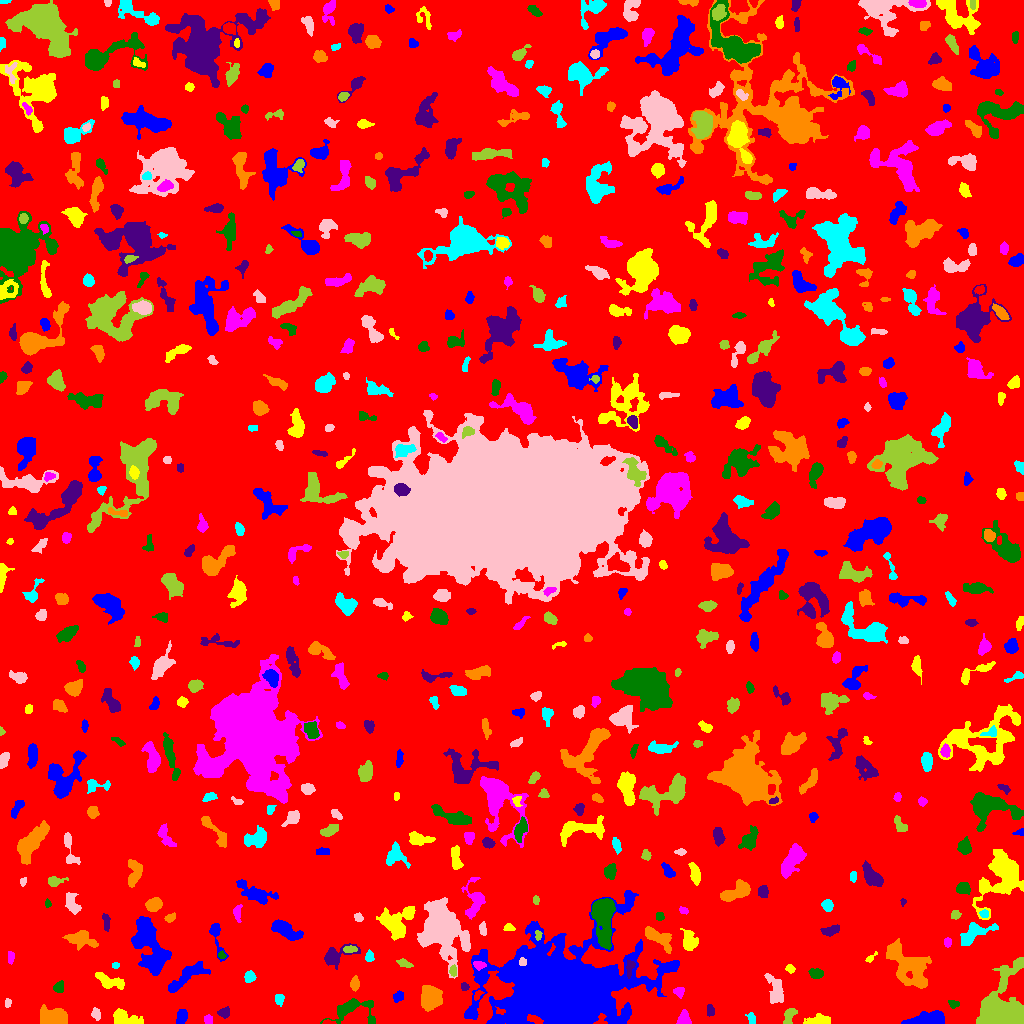

The table this chart was drawn from, first rows:
ID, X, Y, A, B, theta, total_flux, mu_max, mu_median, mu_mean, R_fwhm, R_e, R10, R90, x_start, x_end, y_start, y_end, area, greylevel
0, 518.4, 527.9, 297.2, 292.4, 0.6331, 1104779, 12.0, 1.0, 1.367, 46.12, 220.2, 80.28, 372.9, 0, 1023, 0, 1023, 808027, 1.367
1, 181.5, 6.935, 3.647, 2.416, 1.195, 445.0, 6.0, 3.0, 2.947, 5.262, 3.827, 1.493, 5.971, 176, 187, 0, 14, 151, 6.947
2, 818.8, 2.707, 5.65, 2.293, 0.05731, 989.0, 12.0, 4.0, 4.687, 4.787, 4.029, 1.596, 6.84, 803, 830, 0, 10, 211, 7.687
3, 207.8, 4.043, 2.414, 1.935, -1.294, 162.0, 5.0, 2.0, 2.104, 3.09, 2.706, 0.9772, 4.297, 204, 212, 0, 9, 77, 6.104
4, 352.3, 13.95, 12.16, 6.47, 0.09033, 1103, 7.0, 2.0, 2.27, 4.72, 6.723, 2.394, 10.87, 320, 375, 0, 25, 486, 5.27
5, 709.9, 12.7, 3.084, 1.95, -1.515, 181.0, 3.0, 2.0, 2.08, 4.652, 3.141, 1.382, 4.618, 707, 714, 7, 19, 87, 5.08
6, 53.12, 5.761, 6.549, 3.694, 0.004145, 2264, 12.0, 5.0, 5.241, 8.176, 6.129, 2.523, 9.339, 40, 67, 0, 19, 432, 9.241
7, 751.6, 4.602, 2.841, 1.637, -1.348, 166.0, 5.0, 2.0, 1.908, 3.141, 2.706, 0.9772, 4.222, 745, 755, 0, 11, 87, 5.908
8, 96.25, 9.311, 2.738, 1.914, -1.441, 148.0, 4.0, 1.0, 1.51, 3.827, 2.877, 1.128, 4.583, 91, 100, 3, 16, 98, 7.51
9, 789, 6.815, 4.973, 2.397, 1.13, 383.0, 6.0, 2.0, 2.455, 4.618, 3.868, 1.382, 6.024, 783, 797, 0, 15, 156, 6.455
10, 860.3, 17.51, 11.57, 4.543, -0.00895, 1083, 7.0, 2.0, 2.319, 4.406, 6.817, 2.459, 10.63, 836, 879, 4, 27, 467, 5.319
11, 927.3, 4.177, 10.63, 3.007, 0.1207, 2452, 10.0, 6.0, 5.894, 9.575, 6.699, 2.764, 10.12, 901, 944, 0, 13, 416, 7.894
12, 124.5, 4.748, 7.685, 3.331, -0.2079, 1265, 8.0, 3.0, 3.991, 7.001, 5.352, 2.185, 8.556, 113, 143, 0, 15, 317, 6.991
13, 683.2, 5.395, 3.555, 2.622, 1.285, 329.0, 5.0, 2.0, 2.136, 4.514, 3.656, 1.382, 5.585, 676, 691, 0, 14, 154, 6.136
14, 953.9, 19.86, 2.791, 1.58, -0.2654, 100.0, 3.0, 1.0, 1.266, 3.241, 2.523, 0.9772, 3.909, 948, 959, 15, 23, 79, 5.266
15, 223.6, 10.93, 2.842, 2.412, 0.2926, 283.0, 5.0, 2.0, 2.527, 4.029, 3.241, 1.262, 5.078, 217, 229, 5, 17, 112, 5.527
16, 431.9, 25.72, 5.601, 4.665, 1.342, 2122, 11.0, 4.0, 4.573, 7.024, 6.103, 2.459, 10.25, 421, 442, 12, 38, 464, 7.573
17, 279.3, 24.74, 2.666, 1.921, -1.498, 256.0, 7.0, 2.0, 2.639, 3.241, 2.821, 0.9772, 4.406, 275, 284, 17, 29, 97, 6.639
18, 7.885, 20.52, 2.418, 1.538, 1.424, 113.0, 4.0, 2.0, 1.982, 3.568, 2.459, 0.7979, 3.742, 5, 11, 16, 25, 57, 4.982
19, 999.9, 11.02, 12.49, 9.129, 1.217, 15520, 42.0, 5.0, 9.779, 9.15, 8.759, 3.478, 16.55, 976, 1023, 0, 66, 1587, 12.78
20, 477.8, 28.5, 2.96, 1.656, 0.9071, 176.0, 5.0, 3.0, 2.588, 3.432, 2.706, 0.9772, 4.068, 474, 484, 23, 33, 68, 7.588
21, 397.7, 26.62, 2.806, 1.964, 0.5999, 182.0, 5.0, 2.0, 1.767, 2.764, 2.764, 0.9772, 4.652, 393, 403, 21, 33, 103, 5.767
22, 111.6, 41.7, 8.136, 2.741, -0.2921, 354.0, 4.0, 1.0, 1.204, 5.863, 4.652, 1.784, 7.378, 95, 124, 34, 51, 294, 5.204
23, 679.5, 31.25, 2.425, 2.241, -1.207, 213.0, 6.0, 2.0, 2.173, 3.385, 2.706, 0.9772, 4.478, 673, 684, 25, 36, 98, 8.173
24, 59.92, 36.69, 3.095, 2.115, 1.201, 83.0, 2.0, 1.0, 0.7545, 4.983, 3.385, 1.128, 4.687, 53, 63, 31, 43, 110, 4.755
25, 464.4, 36.82, 2.001, 1.647, -0.3213, 95.0, 4.0, 1.0, 1.508, 3.038, 2.185, 0.7979, 3.568, 461, 469, 33, 41, 63, 6.508
26, 354.9, 39.78, 3.344, 1.962, 1.52, 422.0, 8.0, 3.0, 3.607, 4.184, 3.241, 1.262, 5.171, 350, 359, 32, 48, 117, 7.607
27, 249.8, 46.72, 2.753, 2.519, 0.7299, 271.0, 5.0, 2.0, 2.316, 3.868, 3.385, 1.262, 5.293, 244, 256, 41, 53, 117, 6.316
28, 776.6, 33.56, 7.522, 3.114, -1.267, 575.0, 5.0, 1.0, 1.662, 5.441, 5.171, 2.034, 8.482, 764, 783, 20, 50, 346, 5.662
29, 453.4, 52.55, 2.67, 1.676, -1.566, 298.0, 8.0, 3.5, 3.921, 3.478, 2.646, 0.9772, 4.184, 449, 456, 47, 59, 76, 10.92
30, 302.6, 43.28, 4.24, 1.78, 1.248, 138.0, 3.0, 1.0, 1.16, 3.432, 2.764, 1.128, 4.652, 299, 308, 30, 52, 119, 5.16
31, 186.1, 46.79, 12.96, 3.444, 0.627, 938.0, 5.0, 2.0, 2.009, 6.77, 6.604, 2.646, 10.81, 168, 210, 31, 62, 467, 5.009
32, 790.1, 54.78, 2.198, 1.924, -0.6927, 225.0, 7.0, 3.0, 3.125, 3.141, 2.646, 0.9772, 4.107, 785, 795, 50, 59, 72, 10.12
33, 478.6, 58.6, 2.926, 1.904, -0.08492, 327.0, 9.0, 3.0, 3.406, 2.932, 2.821, 0.9772, 4.72, 473, 486, 53, 62, 96, 9.406
34, 816, 50.11, 3.204, 2.219, -0.04241, 380.0, 7.0, 3.0, 2.815, 3.868, 3.385, 1.262, 5.323, 808, 823, 45, 55, 135, 9.815
35, 629.9, 56.04, 4.297, 1.874, 1.37, 254.0, 5.0, 2.0, 2.209, 3.827, 3.338, 1.262, 5.202, 626, 635, 45, 63, 115, 10.21
36, 907.1, 59.09, 14.65, 6.468, -0.8271, 4355, 13.0, 4.0, 4.078, 7.136, 9.885, 3.656, 15.71, 886, 931, 35, 85, 1068, 7.078
37, 115.5, 58.75, 2.291, 0.9682, 0.0, 64.0, 3.0, 2.0, 1.362, 2.764, 1.871, 0.7979, 2.821, 112, 119, 55, 61, 47, 5.362
38, 522.3, 61.37, 2.188, 1.724, -1.488, 266.0, 7.0, 5.0, 4.361, 3.523, 2.523, 0.9772, 3.742, 519, 526, 58, 66, 61, 23.36
39, 404.2, 60.28, 4.299, 1.778, -0.3378, 169.0, 3.0, 2.0, 1.61, 4.222, 3.385, 1.262, 5.202, 396, 413, 56, 65, 105, 4.61
40, 849.1, 70.77, 4.617, 3.767, -0.6415, 692.0, 6.0, 3.0, 2.957, 6.723, 4.951, 1.954, 7.569, 840, 858, 62, 79, 234, 8.957
41, 148.7, 80.33, 15.37, 6.283, -1.239, 5835, 13.0, 4.0, 4.966, 9.062, 10.33, 3.785, 17.04, 131, 171, 48, 107, 1175, 6.966
42, 870.6, 65.35, 3.567, 1.403, 0.7462, 218.0, 8.0, 3.0, 3.406, 2.706, 2.459, 0.7979, 4.068, 865, 877, 61, 72, 64, 7.406
43, 10.54, 65.95, 3.321, 1.619, 1.55, 192.0, 4.0, 3.0, 2.4, 4.549, 3.09, 1.128, 4.442, 8, 14, 59, 72, 80, 5.4
44, 221.7, 68.3, 1.992, 1.672, -0.4397, 115.0, 4.0, 2.0, 2.091, 3.432, 2.326, 0.7979, 3.656, 218, 226, 65, 73, 55, 7.091
45, 335.5, 67.4, 8.913, 3.94, 0.4081, 1106, 11.0, 2.0, 3.224, 4.618, 4.853, 1.784, 8.686, 324, 360, 54, 80, 343, 6.224
46, 81.21, 84.66, 7.617, 4.12, -0.2167, 683.0, 5.0, 2.0, 1.861, 4.82, 6.283, 2.257, 9.674, 62, 98, 73, 93, 367, 4.861
47, 369.5, 66.78, 2.417, 1.885, 1.452, 169.0, 5.0, 2.0, 1.899, 3.241, 2.706, 0.9772, 4.107, 365, 374, 62, 74, 89, 6.899
48, 441.1, 95.34, 12.28, 8.83, -1.201, 14283, 26.0, 5.0, 7.447, 11.11, 11.13, 4.297, 19.4, 417, 470, 45, 126, 1918, 11.45
49, 350, 74.11, 3.62, 1.629, 0.02467, 261.0, 5.0, 3.0, 2.837, 4.406, 3.192, 1.262, 4.687, 343, 357, 71, 78, 92, 8.837
50, 267.5, 78.5, 2.08, 1.81, 1.551, 107.0, 4.0, 1.0, 1.754, 3.09, 2.326, 0.7979, 3.909, 263, 271, 74, 84, 61, 5.754
51, 284, 94.05, 7.854, 3.121, -0.4436, 1358, 10.0, 3.0, 3.509, 5.836, 5.698, 2.185, 9.508, 271, 303, 83, 104, 387, 6.509
52, 688.9, 82.82, 5.297, 3.129, -1.3, 867.0, 8.0, 3.0, 3.309, 5.997, 4.918, 1.871, 7.777, 680, 698, 73, 95, 262, 6.309
53, 947.5, 81.47, 1.98, 1.867, -0.0, 110.0, 3.0, 2.0, 1.571, 3.385, 2.459, 0.9772, 3.827, 944, 951, 76, 86, 70, 5.571
54, 603.8, 107.1, 12.42, 4.61, -1.517, 5758, 20.0, 6.0, 6.954, 8.137, 7.899, 3.09, 13.32, 591, 615, 74, 125, 828, 11.95
55, 830.6, 92.94, 4.561, 2.181, 0.2818, 480.0, 7.0, 3.0, 3.038, 4.222, 3.868, 1.382, 6.103, 820, 839, 87, 99, 158, 9.038
56, 658.2, 85.79, 8.541, 3.475, -0.5858, 965.0, 7.0, 2.0, 2.673, 5.412, 5.863, 2.185, 9.253, 645, 671, 70, 97, 361, 5.673
57, 973.9, 90.71, 9.197, 4.046, 0.4937, 1142, 10.0, 2.0, 2.855, 4.618, 5.836, 2.111, 9.491, 960, 998, 78, 101, 400, 7.855
58, 482.4, 94.4, 3.261, 1.693, -1.43, 202.0, 5.0, 2.0, 2.244, 3.29, 2.932, 1.128, 4.618, 479, 486, 88, 102, 90, 5.244
59, 538.2, 88.5, 2.387, 1.577, 1.528, 175.0, 6.0, 3.0, 2.823, 3.385, 2.459, 0.9772, 3.785, 535, 542, 83, 93, 62, 11.82
... 570 more rows
